Image classification data set "splits" (Meowfessor96/Projects on GitHub). Class labels (10): Ascent, Bind, Breeze, Fracture, Haven, Icebox, Lotus, Pearl, Split, Sunset.

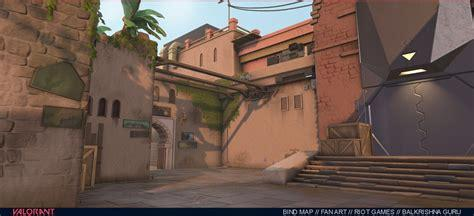
Label: Bind

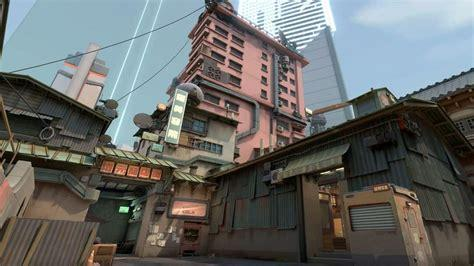
Label: Split

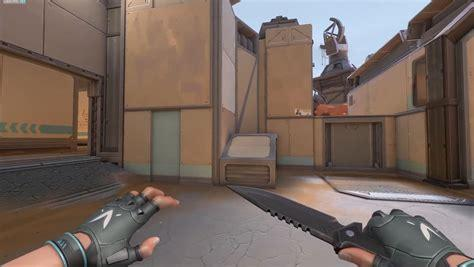
Label: Fracture

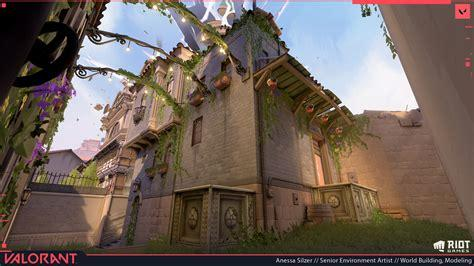
Label: Ascent

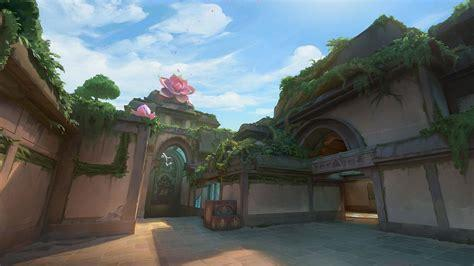
Label: Lotus

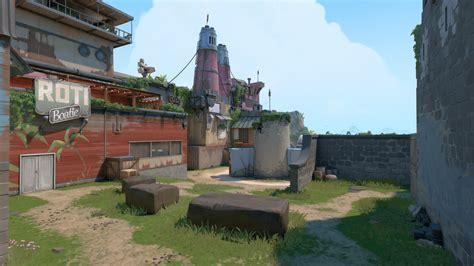
Label: Breeze
